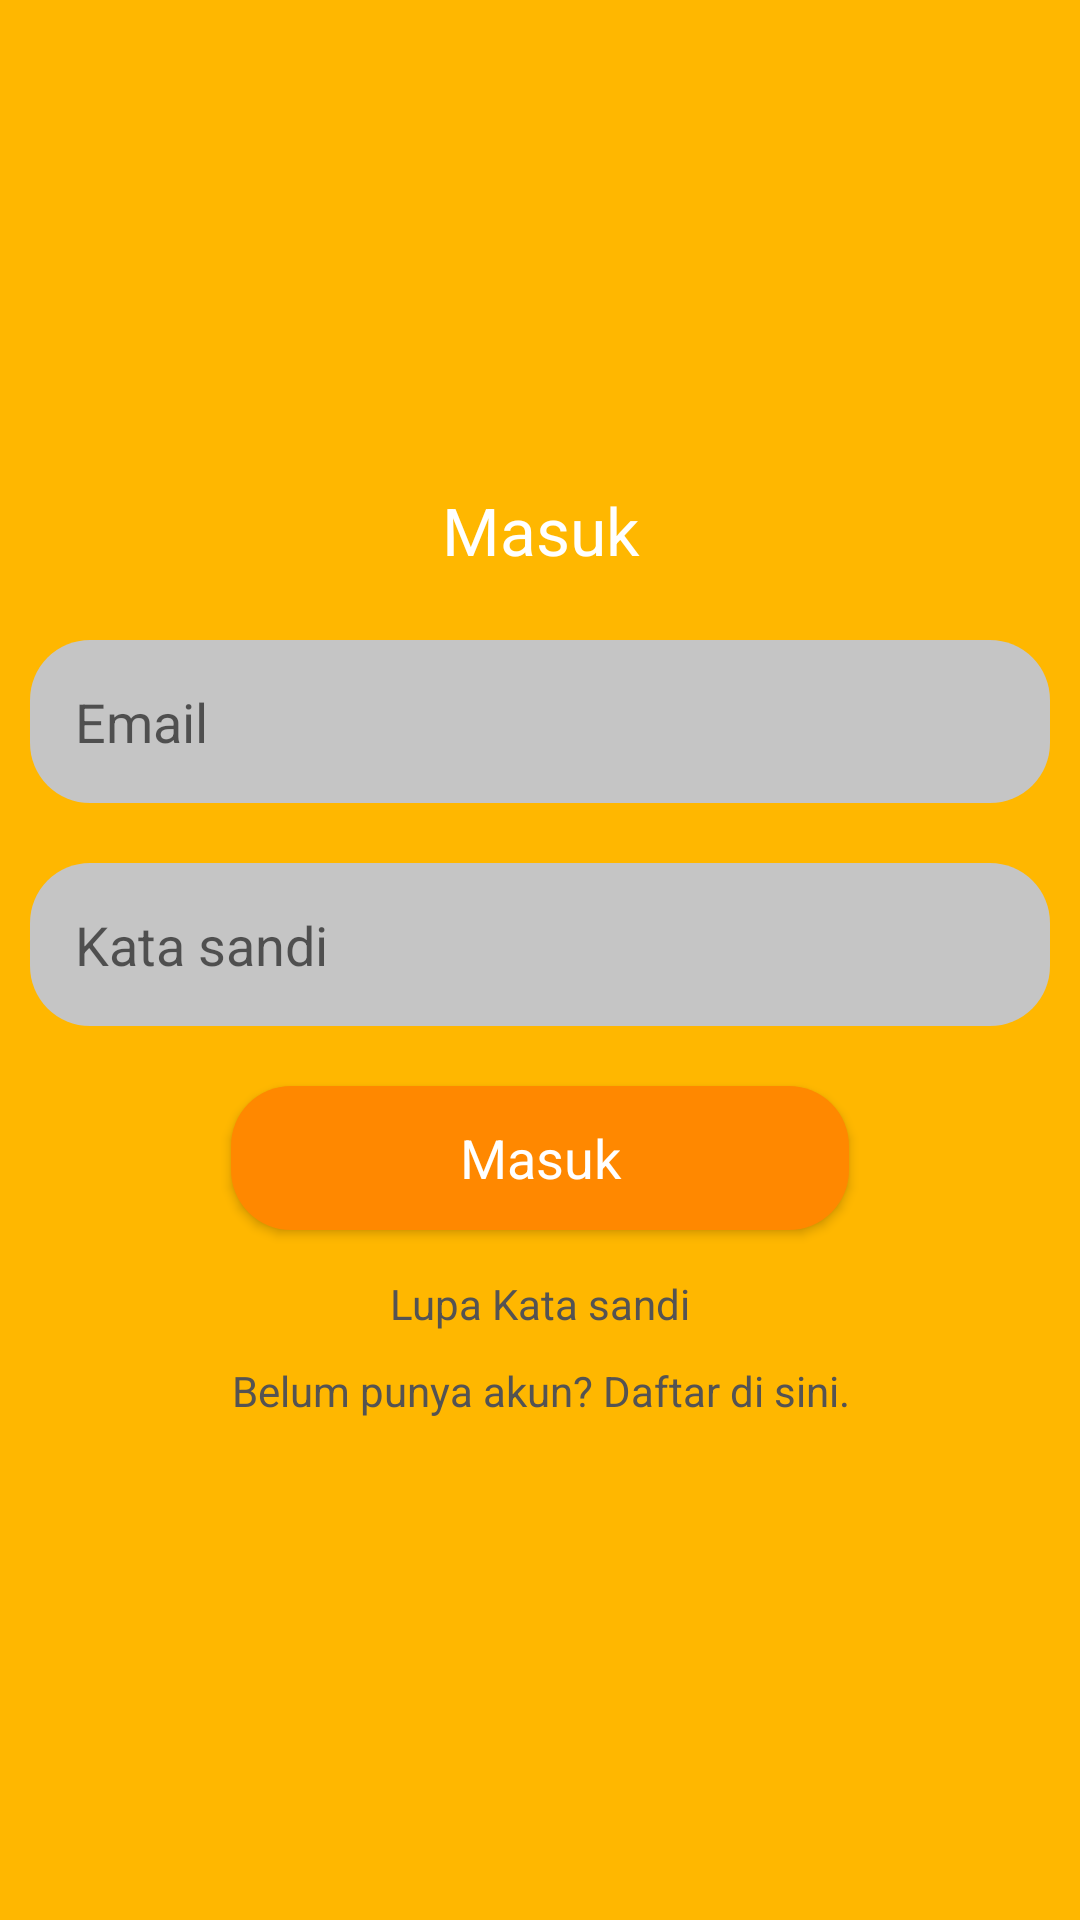

Here is an Android app screen rendered from its layout file. Give the layout XML and the strings, colors and styles it references.
<!-- AndroidManifest.xml: application theme Theme.ExpenseManager -->
<!-- res/layout/activity_main.xml -->
<?xml version="1.0" encoding="utf-8"?>
<LinearLayout xmlns:android="http://schemas.android.com/apk/res/android"
    xmlns:app="http://schemas.android.com/apk/res-auto"
    xmlns:tools="http://schemas.android.com/tools"
    android:id="@+id/main"
    android:layout_width="match_parent"
    android:layout_height="match_parent"
    android:background="@drawable/background_color"
    android:gravity="center"
    android:orientation="vertical"
    tools:context=".MainActivity">

    <ScrollView
        android:layout_width="match_parent"
        android:layout_height="wrap_content">

        <LinearLayout
            android:layout_width="match_parent"
            android:layout_height="wrap_content"
            android:gravity="center"
            android:orientation="vertical">

            <TextView
                android:layout_width="match_parent"
                android:layout_height="wrap_content"
                android:gravity="center"
                android:layout_marginBottom="12dp"
                android:text="Masuk"
                android:textAppearance="?android:textAppearanceLarge"
                android:textColor="@color/white" />

            <EditText
                android:id="@+id/email_login"
                android:layout_width="match_parent"
                android:layout_height="wrap_content"
                android:layout_margin="10dp"
                android:background="@drawable/edittext_background"
                android:hint="Email"
                android:padding="15dp"
                android:textColor="@color/white" />

            <EditText
                android:id="@+id/password_login"
                android:layout_width="match_parent"
                android:layout_height="wrap_content"
                android:layout_margin="10dp"
                android:background="@drawable/edittext_background"
                android:hint="Kata sandi"
                android:inputType="textPassword"
                android:padding="15dp"
                android:textColor="@color/white" />

            <Button
                android:id="@+id/btn_login"
                android:layout_width="206dp"
                android:layout_height="wrap_content"
                android:layout_margin="10dp"
                android:background="@drawable/btn_background"
                android:theme="@style/CustomButtonTheme"
                android:text="Masuk"
                android:textAppearance="?android:textAppearanceMedium" />

            <TextView
                android:layout_width="match_parent"
                android:layout_height="wrap_content"
                android:id="@+id/forget_password"
                android:gravity="center"
                android:textColor="@color/grey"
                android:padding="5dp"
                android:text="Lupa Kata sandi" />

            <TextView
                android:layout_width="match_parent"
                android:layout_height="wrap_content"
                android:id="@+id/signup_reg"
                android:gravity="center"
                android:textColor="@color/grey"
                android:padding="5dp"
                android:text="Belum punya akun? Daftar di sini." />

        </LinearLayout>

    </ScrollView>

</LinearLayout>
<!-- resources referenced by this layout -->
<resources>
  <color name="grey">#545353</color>
  <color name="white">#FFFFFFFF</color>
  <!-- drawable background_color (drawable) -->
  <?xml version="1.0" encoding="utf-8"?>
  <shape xmlns:android="http://schemas.android.com/apk/res/android">
  
      <solid android:color="#FFB700"/>
  
  </shape>
  <!-- drawable btn_background (drawable) -->
  <?xml version="1.0" encoding="utf-8"?>
  <shape xmlns:android="http://schemas.android.com/apk/res/android">
  
      <solid  android:color="#FF8800"/>
  
      <corners android:radius="20dp"/>
  
  </shape>
  <!-- drawable edittext_background (drawable) -->
  <?xml version="1.0" encoding="utf-8"?>
  <shape xmlns:android="http://schemas.android.com/apk/res/android">
  
      <solid android:color="#C5C5C5"/>
  
      <corners android:radius="20dp"/>
  
  </shape>
  <style name="CustomButtonTheme" parent="Theme.MaterialComponents.Light.NoActionBar">
          <item name="android:background">@drawable/btn_background</item>
          <item name="android:textColor">@android:color/white</item>
      </style>
  <style name="Theme.ExpenseManager" parent="Base.Theme.ExpenseManager" />
  <style name="Base.Theme.ExpenseManager" parent="Theme.MaterialComponents.DayNight.Bridge">
          
          
          <item name="windowActionBar">false</item>
          <item name="windowNoTitle">true</item>
  
          <item name="drawerArrowStyle">@style/DrawerIconStyle</item>
          <item name="buttonStyle">@style/CustomButtonTheme</item>
  
      </style>
  <style name="DrawerIconStyle" parent="Widget.AppCompat.DrawerArrowToggle">
          <item name="color">@android:color/white</item>
      </style>
</resources>
